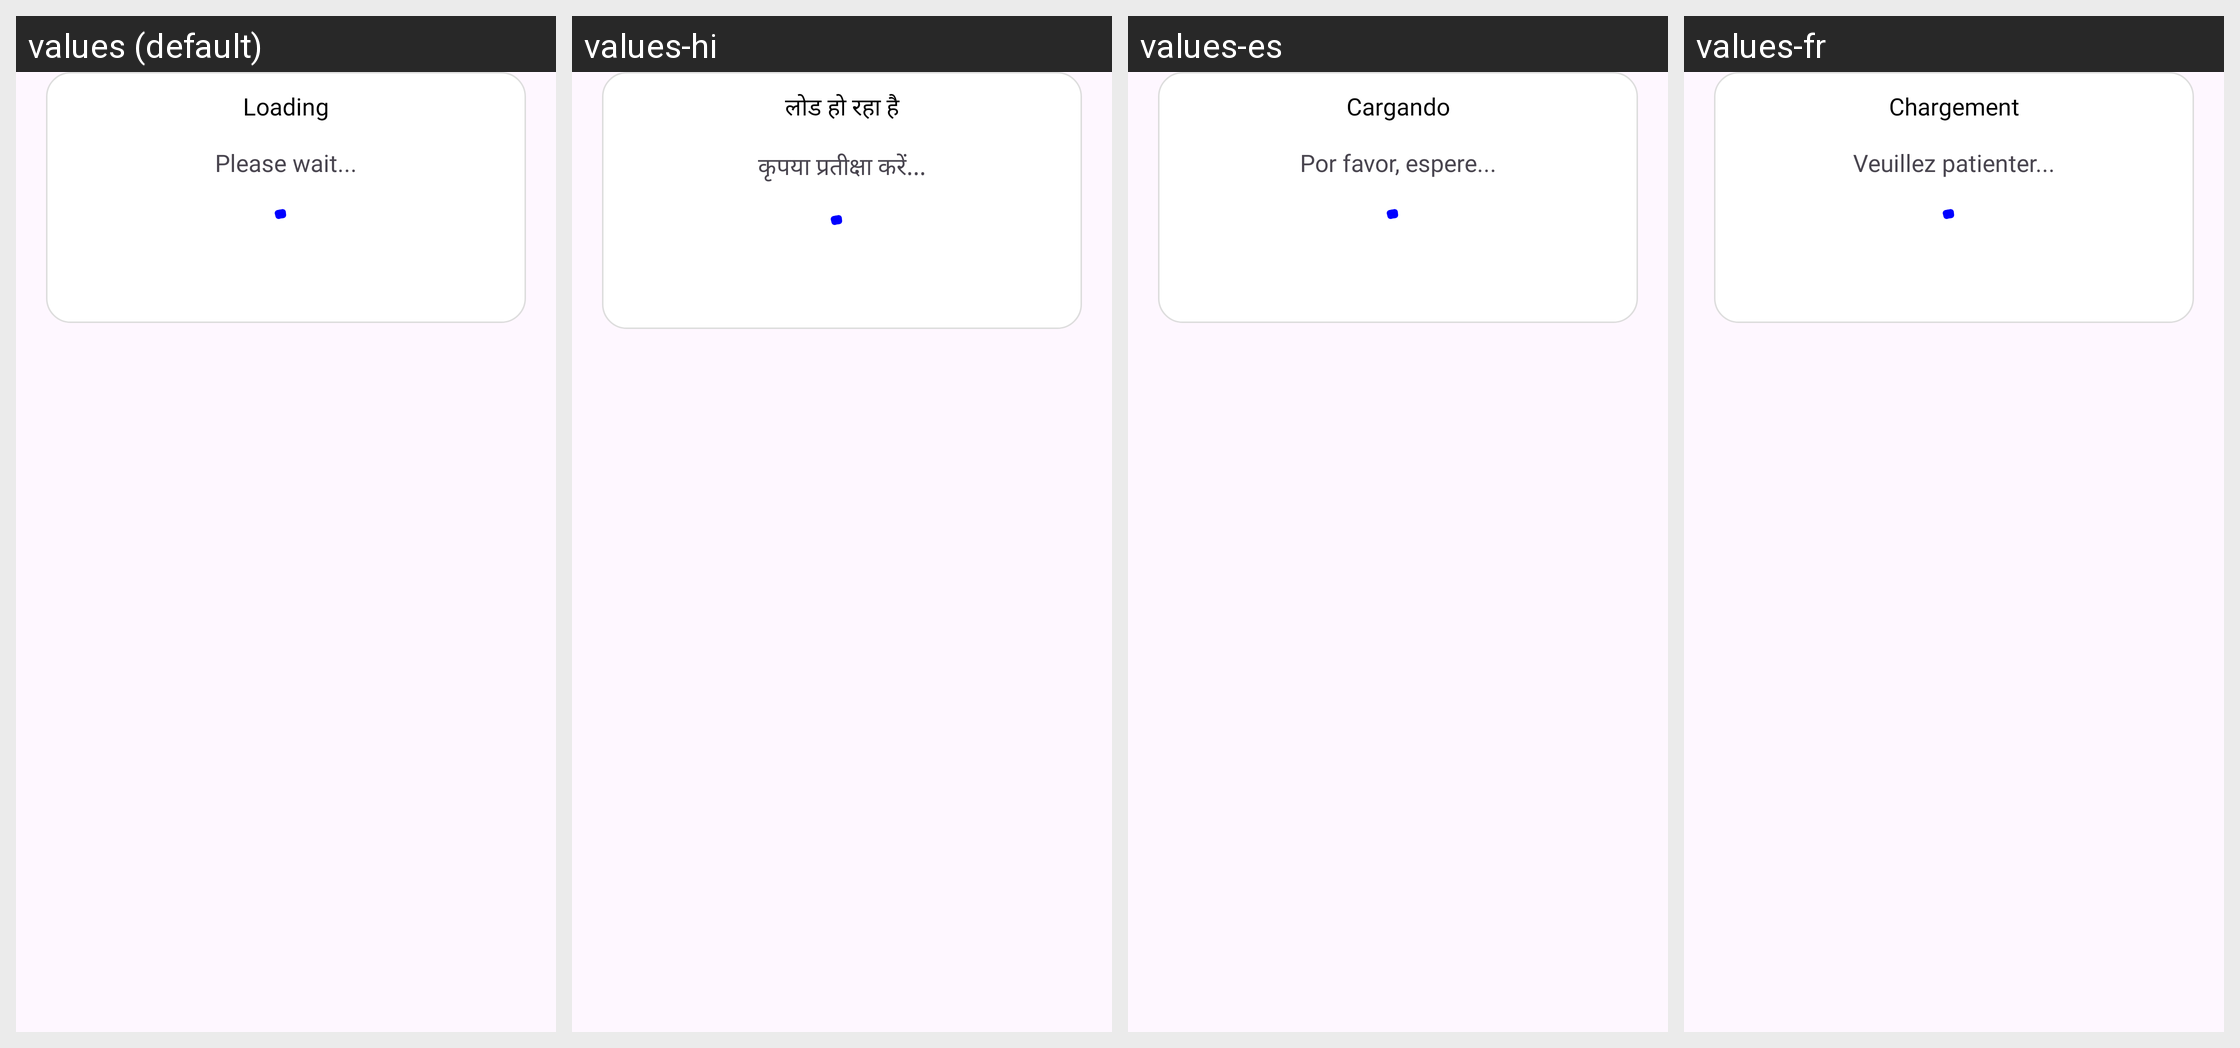

For this localized Android screen grid, give each drawn string resource with its value in every locale shown.
Android screen res/layout/dialog_loading.xml rendered under 4 locales, left to right: values (default), values-hi, values-es, values-fr. Device: Nexus 5 (rendered at 1080×1920; each locale shown at half size, 540×960, under a caption strip naming it); theme Theme.JustConcentration.
Other locales in the repository, not shown: values-de, values-in, values-pt.
Strings drawn on this screen, with the default value and each locale's value (text and hints the layout hard-codes, and strings that could not be matched under every locale, appear in the picture but are not listed):

loading
  values: Loading
  values-hi: लोड हो रहा है
  values-es: Cargando
  values-fr: Chargement

please_wait
  values: Please wait...
  values-hi: कृपया प्रतीक्षा करें...
  values-es: Por favor, espere...
  values-fr: Veuillez patienter...
